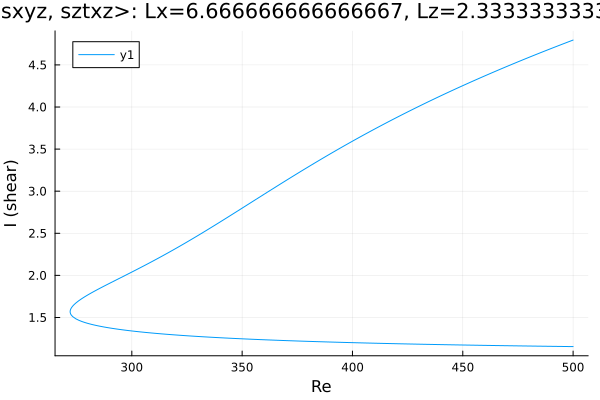

The file beside this chart, header and first rows:
Re, shear
500.0, 4.795
498.9, 4.784
497.5, 4.77
496.1, 4.756
494.7, 4.742
493.3, 4.728
491.9, 4.713
490.5, 4.699
489, 4.684
487.6, 4.67
486.2, 4.655
484.8, 4.64
483.4, 4.625
482, 4.611
480.6, 4.596
479.1, 4.581
477.7, 4.566
476.3, 4.55
474.9, 4.535
473.5, 4.52
472.1, 4.504
470.7, 4.489
469.2, 4.473
467.8, 4.458
466.4, 4.442
465, 4.426
463.6, 4.41
462.3, 4.396
460.9, 4.38
459.5, 4.364
458.1, 4.348
456.7, 4.332
455.3, 4.315
453.9, 4.299
452.4, 4.282
451, 4.266
449.6, 4.249
448.2, 4.232
446.8, 4.215
445.4, 4.198
444, 4.181
442.5, 4.164
441.1, 4.146
439.7, 4.129
438.3, 4.111
436.9, 4.094
436.7, 4.092
435.3, 4.074
433.9, 4.056
432.5, 4.038
431.1, 4.02
429.7, 4.002
428.3, 3.984
426.8, 3.965
425.4, 3.947
424, 3.928
422.6, 3.91
421.2, 3.891
419.8, 3.872
419.2, 3.864
... 335 more rows
